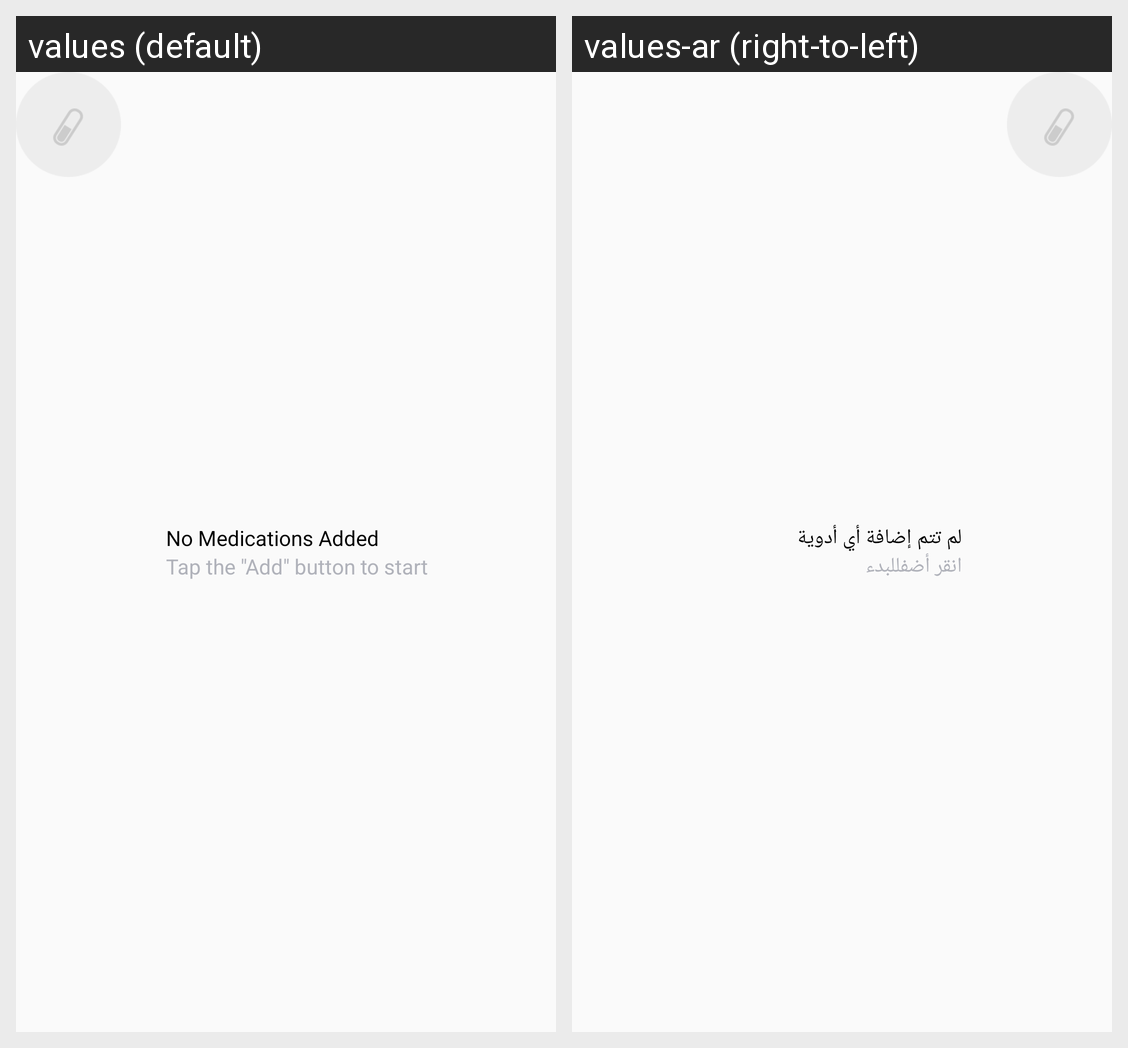

Here is an Android app screen in its default locale and in the app's own translations. Write out the translated-string differences for the strings that appear on this screen.
Android screen res/layout/empty_medications_layout.xml rendered under 2 locales, left to right: values (default), values-ar (right-to-left). Device: Nexus 5 (rendered at 1080×1920; each locale shown at half size, 540×960, under a caption strip naming it); theme AppTheme.
Strings drawn on this screen, with the default value and each locale's value (text and hints the layout hard-codes, and strings that could not be matched under every locale, appear in the picture but are not listed):

no_medications_found
  values: No Medications Added
  values-ar: لم تتم إضافة أي أدوية

medical_layouts_empty_tap_get_started
  values: Tap the "Add" button to start
  values-ar: انقر أضفللبدء
